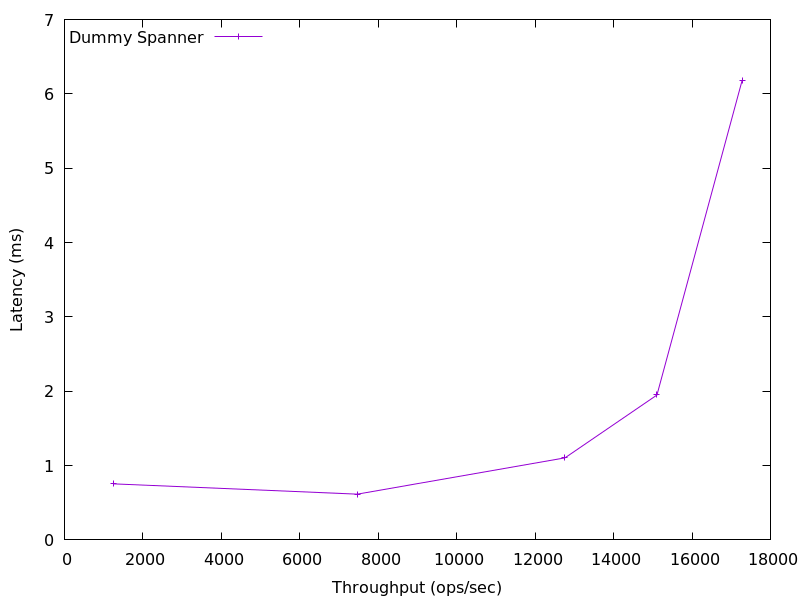

The table this chart was drawn from, first rows:
1247.8152778877443, 0.7540929999999999
7466, 0.6154
12760, 1.104
15106, 1.949
17279, 6.182
